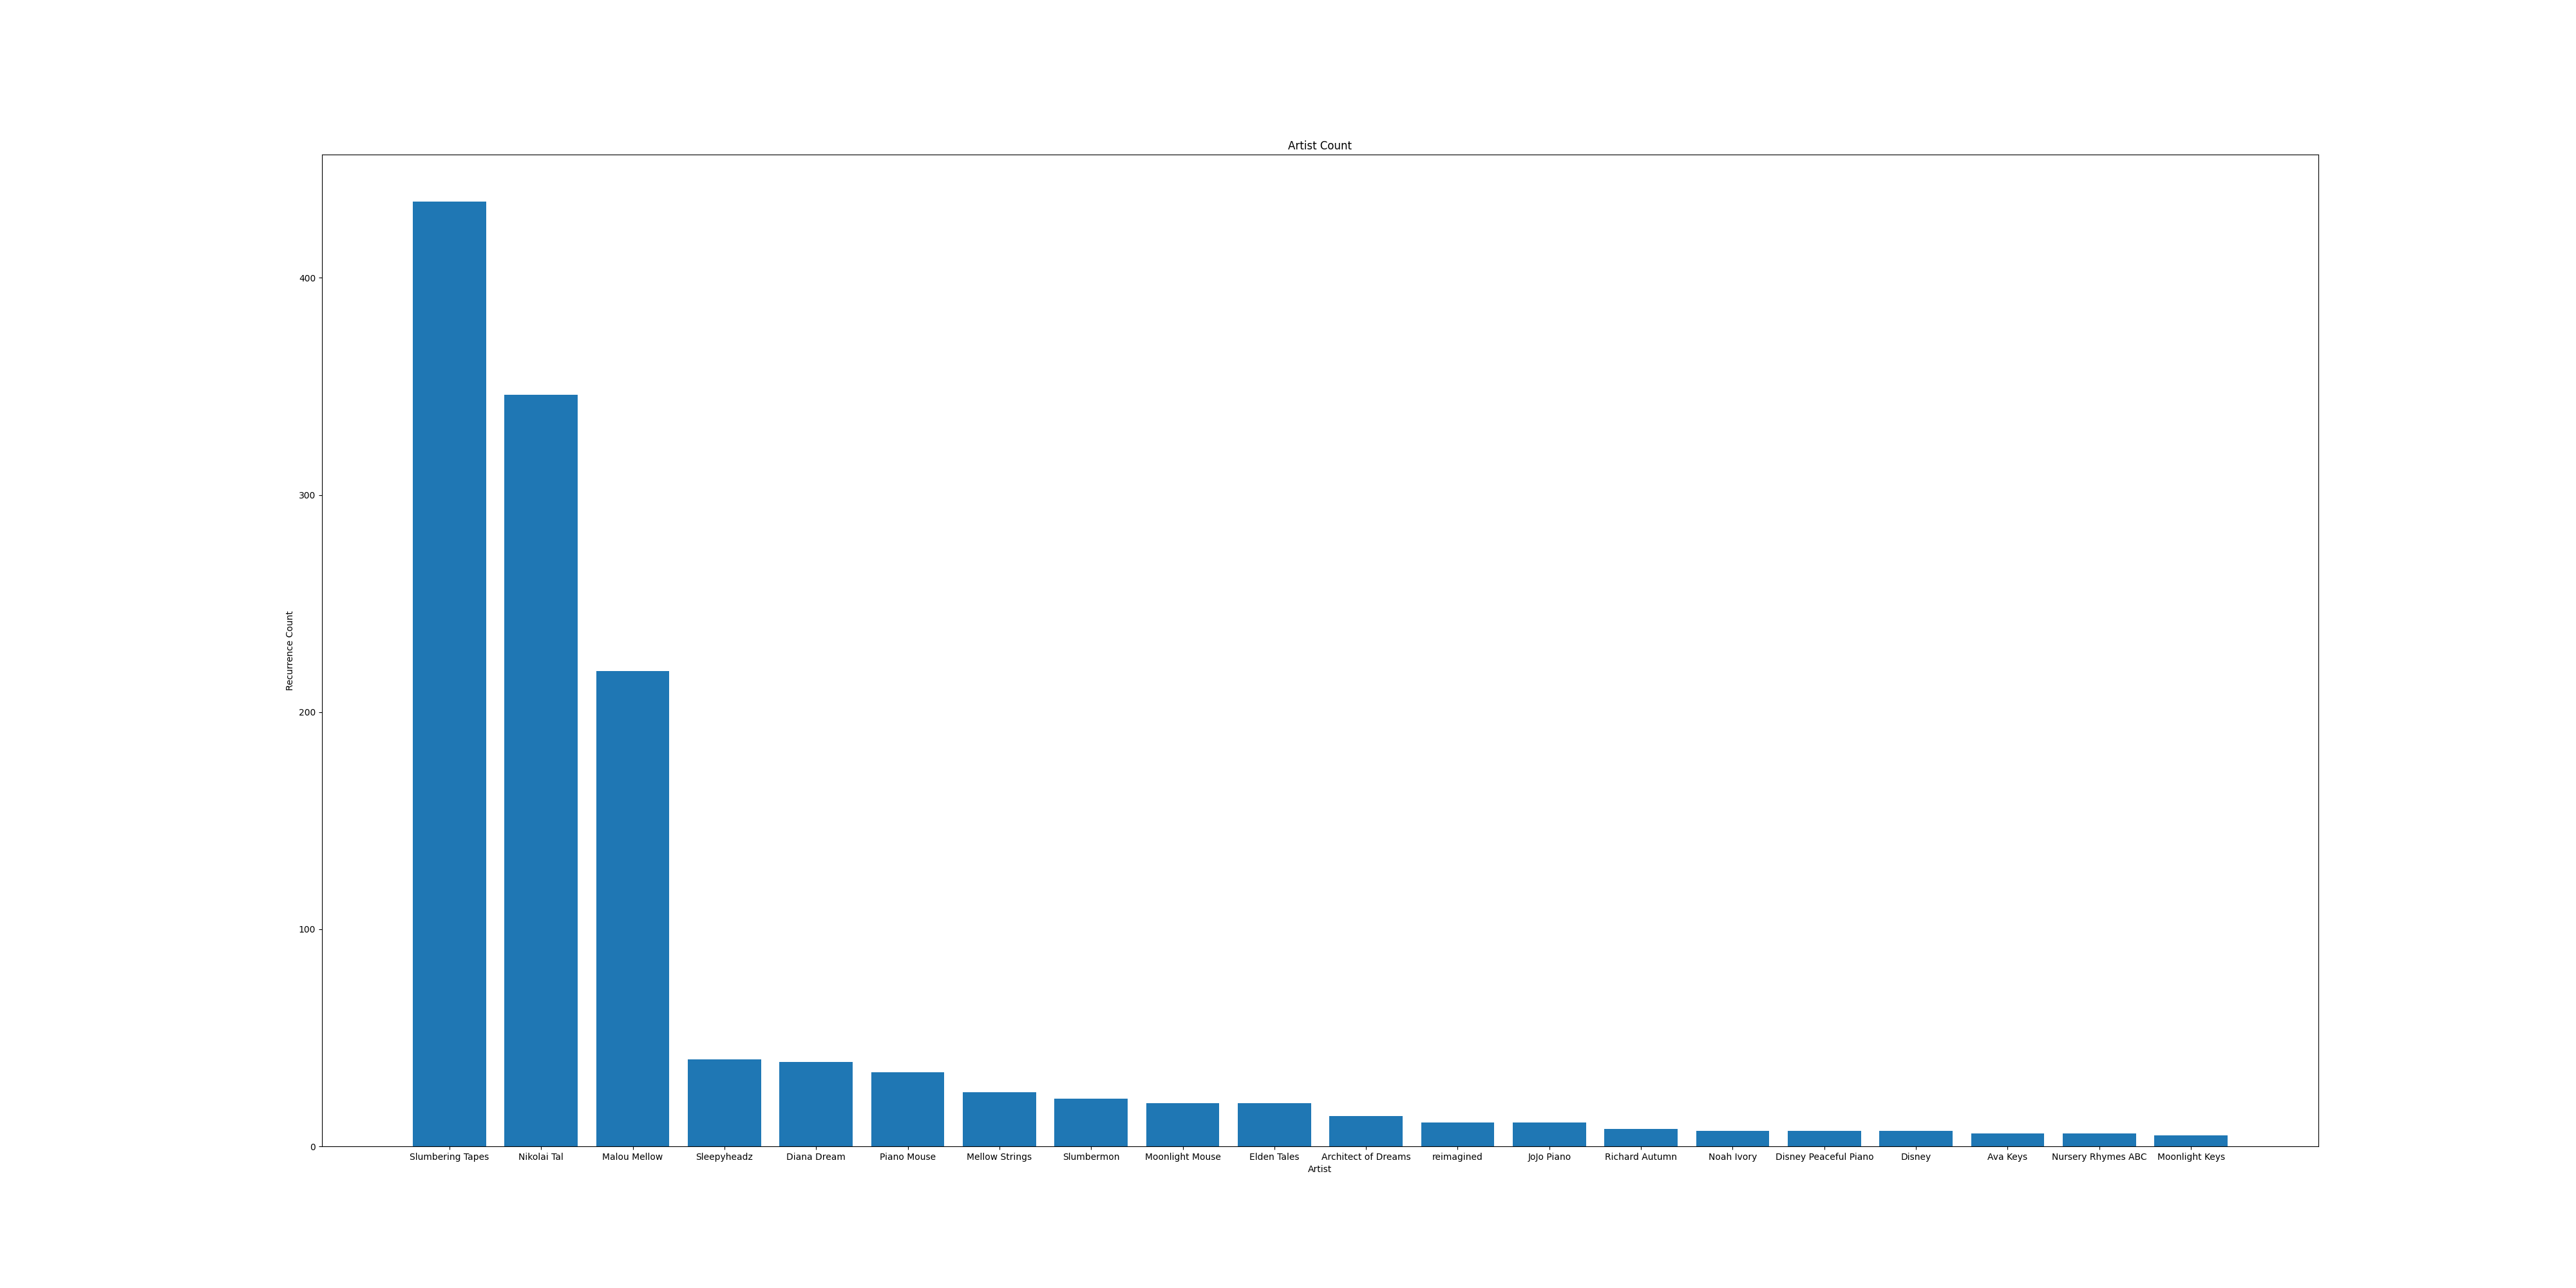

The file beside this chart, header and first rows:
Artists, Counter
Slumbering Tapes, 435
Nikolai Tal, 346
Diana Dream, 39
Malou Mellow, 219
Piano Mouse, 34
Moonlight Keys, 5
Moonlight Mouse, 20
Slumbermon, 22
The Piano Cover Guy, 2
Elden Tales, 20
007 Piano, 4
Pianomon, 5
reimagined, 11
Ghibli Melodies, 2
The Video Game Pianist, 2
Up in the Clouds, 4
Architect of Dreams, 14
Jasmin Mouseworthy, 3
JoJo Piano, 11
Noah Ivory, 7
Modern Day Troubadour, 3
Ava Keys, 6
Massimo Bellucci, 2
Slumbering Tom, 5
Liora Nyx, 1
Mellow Strings, 25
Richard Autumn, 8
Robert Auerbach, 3
Lira Moreau, 2
Piano Pillow, 3
Jodie Rivers, 1
Swift Keys, 3
Chocobo Keys, 1
Saiyan Sonnet, 5
Pirate Pianist, 2
Eirene Montclaire, 2
Mario Piano, 5
Nathaniel Royce, 1
Mikael Petrov, 2
Sepia Tone, 2
Dragon Melodies, 3
The Last Piano, 1
Sonic Piano, 3
88 Memories, 3
Neo Notes, 1
Kokiri Keys, 1
Sleepyheadz, 40
Piano Peace, 1
Piano Fruits Music, 1
Magnus Eriksson, 1
Disney Peaceful Piano, 7
Disney, 7
Nursery Rhymes ABC, 6
Piano Dreamland, 1
The Chillest, 2
Lullaby Dreamers, 2
Disney Peaceful Ambient, 1
David Healer, 1
Cover Kid, 1
The Tiny Boppers, 1
... 2 more rows
